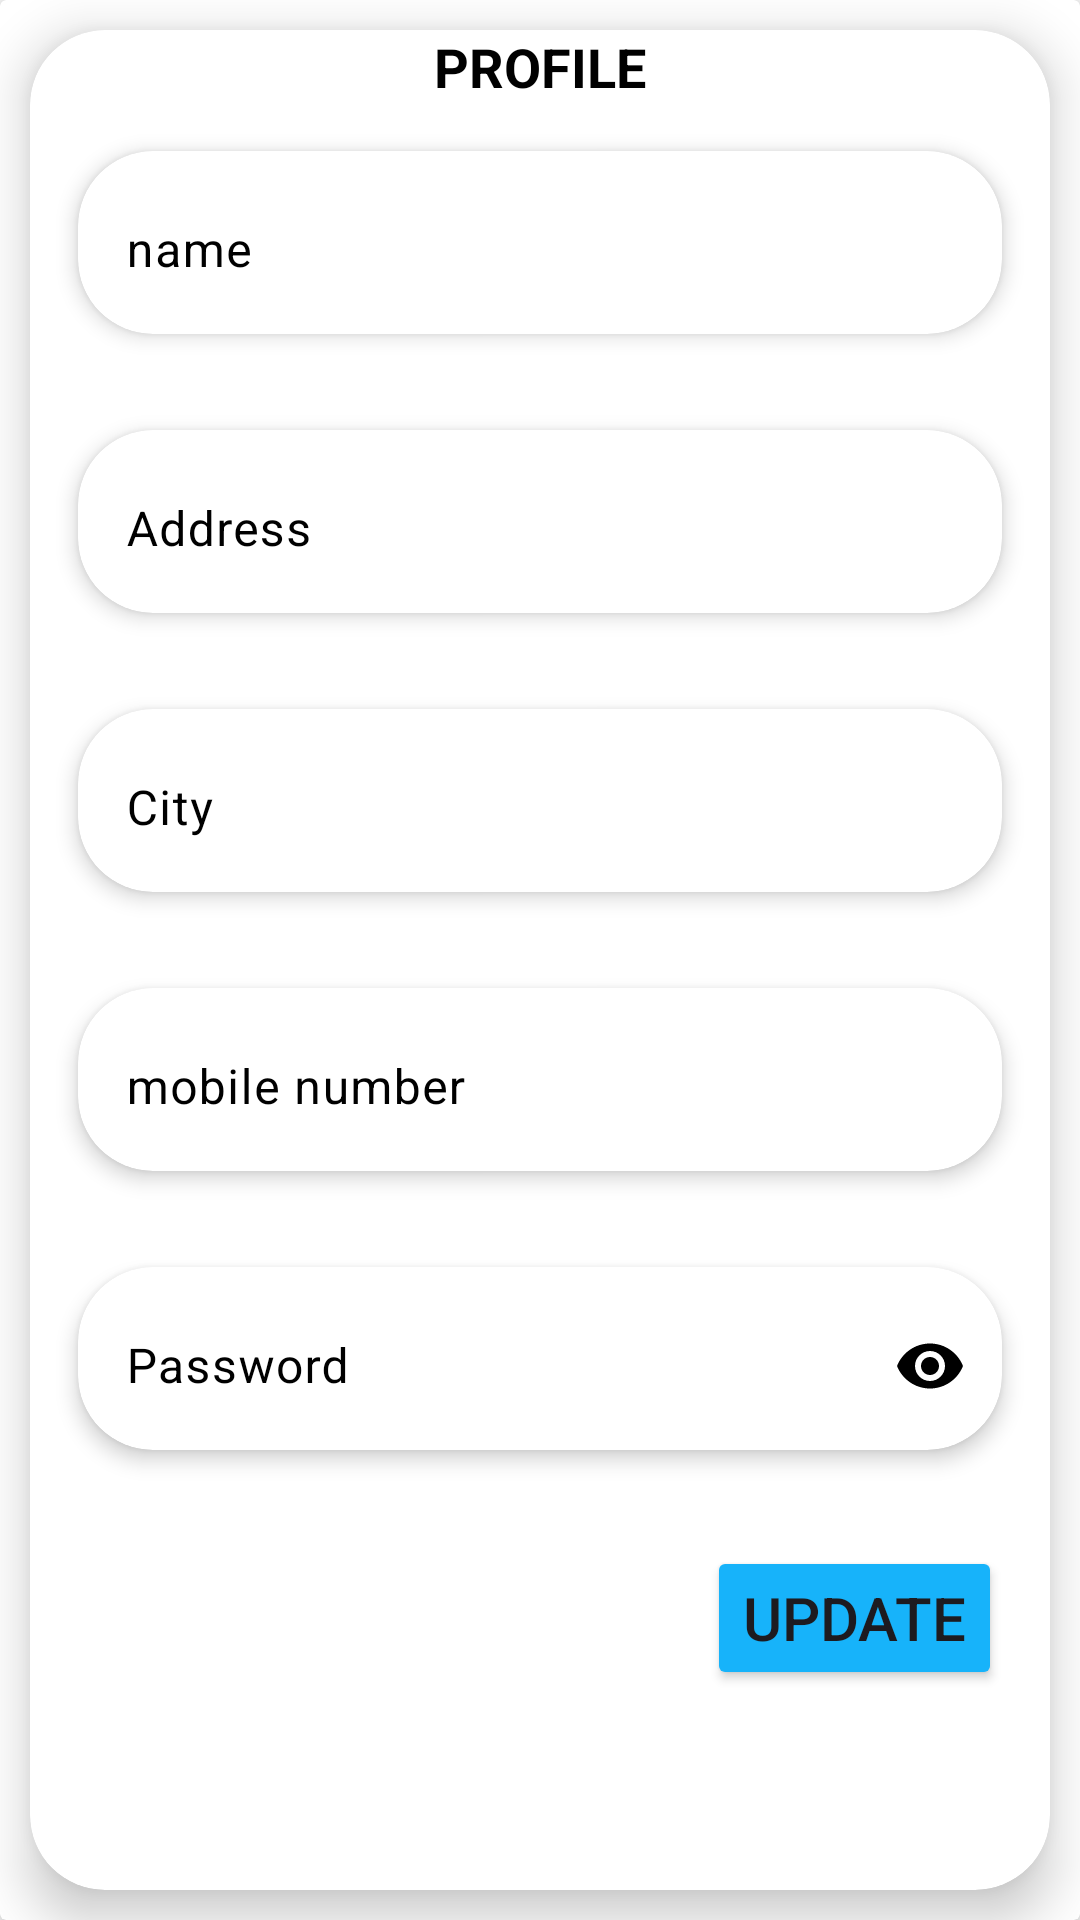

Layout XML and referenced resources for this Android screen:
<!-- AndroidManifest.xml: application theme Theme.MobileComputingServicesToSupportFloodDisaster -->
<!-- res/layout/carduserprofile.xml -->
<?xml version="1.0" encoding="utf-8"?>
<androidx.cardview.widget.CardView xmlns:android="http://schemas.android.com/apk/res/android"
    android:layout_width="match_parent"
    android:layout_height="match_parent"
    xmlns:app="http://schemas.android.com/apk/res-auto"
    app:cardElevation="5dp">


    <androidx.cardview.widget.CardView
        android:layout_width="match_parent"
        android:layout_height="match_parent"
        app:cardElevation="10dp"
        app:cardCornerRadius="25dp"
        android:layout_margin="10dp">


        <ScrollView
            android:layout_width="match_parent"
            android:layout_height="match_parent">


            <LinearLayout
                android:layout_width="match_parent"
                android:layout_height="match_parent"
                android:orientation="vertical"
                android:gravity="center">


                <TextView
                    android:layout_width="match_parent"
                    android:layout_height="wrap_content"
                    android:gravity="center"
                    android:text="profile"
                    android:textStyle="bold"
                    android:textSize="18sp"
                    android:textAllCaps="true"
                    android:textColor="@color/black"/>






                <androidx.cardview.widget.CardView
                    android:layout_width="match_parent"
                    android:layout_height="wrap_content"
                    android:layout_margin="16dp"
                    app:cardCornerRadius="25dp"
                    app:cardElevation="4dp"
                    app:cardBackgroundColor="@color/white">

                    <com.google.android.material.textfield.TextInputLayout
                        android:layout_width="match_parent"
                        android:layout_height="wrap_content"
                        app:boxStrokeWidth="0sp"
                        app:boxStrokeWidthFocused="0dp"
                        app:boxStrokeColor="@android:color/transparent"
                        android:textColorHint="@color/black"
                        >

                        <EditText
                            android:id="@+id/etname"
                            android:layout_width="match_parent"
                            android:layout_height="wrap_content"
                            android:background="@null"
                            android:hint="name"
                            android:textColor="@color/black" />

                    </com.google.android.material.textfield.TextInputLayout>




                </androidx.cardview.widget.CardView>

                <androidx.cardview.widget.CardView
                    android:layout_width="match_parent"
                    android:layout_height="wrap_content"
                    android:layout_margin="16dp"
                    app:cardCornerRadius="25dp"
                    app:cardElevation="4dp"
                    app:cardBackgroundColor="@color/white">

                    <com.google.android.material.textfield.TextInputLayout
                        android:layout_width="match_parent"
                        android:layout_height="wrap_content"
                        app:boxStrokeWidth="0sp"
                        app:boxStrokeWidthFocused="0dp"
                        app:boxStrokeColor="@android:color/transparent"
                        android:textColorHint="@color/black"
                        >

                        <EditText
                            android:id="@+id/etaddress"
                            android:layout_width="match_parent"
                            android:layout_height="wrap_content"
                            android:background="@null"
                            android:hint="Address"
                            android:textColor="@color/black" />

                    </com.google.android.material.textfield.TextInputLayout>




                </androidx.cardview.widget.CardView>

                <androidx.cardview.widget.CardView
                    android:layout_width="match_parent"
                    android:layout_height="wrap_content"
                    android:layout_margin="16dp"
                    app:cardCornerRadius="25dp"
                    app:cardElevation="4dp"
                    app:cardBackgroundColor="@color/white">

                    <com.google.android.material.textfield.TextInputLayout
                        android:layout_width="match_parent"
                        android:layout_height="wrap_content"
                        app:boxStrokeWidth="0sp"
                        app:boxStrokeWidthFocused="0dp"
                        app:boxStrokeColor="@android:color/transparent"
                        android:textColorHint="@color/black"
                        >

                        <EditText
                            android:id="@+id/etcity"
                            android:layout_width="match_parent"
                            android:layout_height="wrap_content"
                            android:background="@null"
                            android:hint="City"
                            android:textColor="@color/black" />

                    </com.google.android.material.textfield.TextInputLayout>




                </androidx.cardview.widget.CardView>

                <androidx.cardview.widget.CardView
                    android:layout_width="match_parent"
                    android:layout_height="wrap_content"
                    android:layout_margin="16dp"
                    app:cardCornerRadius="25dp"
                    app:cardElevation="4dp"
                    app:cardBackgroundColor="@color/white">

                    <com.google.android.material.textfield.TextInputLayout
                        android:layout_width="match_parent"
                        android:layout_height="wrap_content"
                        app:boxStrokeWidth="0sp"
                        app:boxStrokeWidthFocused="0dp"
                        app:boxStrokeColor="@android:color/transparent"
                        android:textColorHint="@color/black"
                        >

                        <EditText
                            android:id="@+id/etmobilee"
                            android:maxLength="10"
                            android:inputType="number"
                            android:layout_width="match_parent"
                            android:layout_height="wrap_content"
                            android:background="@null"
                            android:hint="mobile number"
                            android:textColor="@color/black" />

                    </com.google.android.material.textfield.TextInputLayout>




                </androidx.cardview.widget.CardView>



                <androidx.cardview.widget.CardView
                    android:layout_width="match_parent"
                    android:layout_height="wrap_content"
                    android:layout_margin="16dp"
                    app:cardCornerRadius="25dp"
                    app:cardElevation="4dp"
                    app:cardBackgroundColor="@color/white">

                    <com.google.android.material.textfield.TextInputLayout
                        android:layout_width="match_parent"
                        android:layout_height="wrap_content"
                        app:boxStrokeWidth="0sp"
                        app:boxStrokeWidthFocused="0dp"
                        app:boxStrokeColor="@android:color/transparent"
                        android:textColorHint="@color/black"
                        app:hintTextColor="@color/black"
                        app:passwordToggleEnabled="true" app:passwordToggleTint="@color/black"

                        >

                        <EditText
                            android:id="@+id/etpassword"
                            android:layout_width="match_parent"
                            android:layout_height="wrap_content"
                            android:background="@null"
                            android:hint="Password"
                            android:inputType="textPassword"
                            android:textColor="@color/black" />

                    </com.google.android.material.textfield.TextInputLayout>



                </androidx.cardview.widget.CardView>


                <Button
                    android:id="@+id/btnsubmit"
                    android:textSize="20sp"
                    android:backgroundTint="@color/purple_500"
                    android:layout_margin="16dp"
                    android:layout_width="wrap_content"
                    android:layout_height="wrap_content"
                    android:text="Update"
                    android:layout_gravity="right"
                    android:textAllCaps="true"/>
            </LinearLayout>

        </ScrollView>

    </androidx.cardview.widget.CardView>

</androidx.cardview.widget.CardView>
<!-- resources referenced by this layout -->
<resources>
  <color name="black">#FF000000</color>
  <color name="purple_500">#17B3FA</color>
  <color name="white">#FFFFFFFF</color>
  <style name="Theme.MobileComputingServicesToSupportFloodDisaster" parent="Base.Theme.MobileComputingServicesToSupportFloodDisaster">
          <item name="colorPrimary">@color/purple_500</item>
          <item name="colorPrimaryVariant">@color/purple_700</item>
          <item name="colorOnPrimary">@color/white</item>
          <item name="colorSecondary">@color/teal_200</item>
          <item name="colorSecondaryVariant">@color/teal_700</item>
          <item name="colorOnSecondary">@color/black</item>
          <item name="android:statusBarColor">@color/purple_200</item>
          <item name="android:navigationBarColor">@color/purple_200</item>
          <item name="android:windowBackground">@color/white</item>
      </style>
  <style name="Base.Theme.MobileComputingServicesToSupportFloodDisaster" parent="Theme.Material3.DayNight.NoActionBar">
          
          
      </style>
  <color name="purple_700">#2196F3</color>
  <color name="teal_200">#0AE0FB</color>
  <color name="teal_700">#34CDE0</color>
  <color name="purple_200">#09A6ED</color>
</resources>
